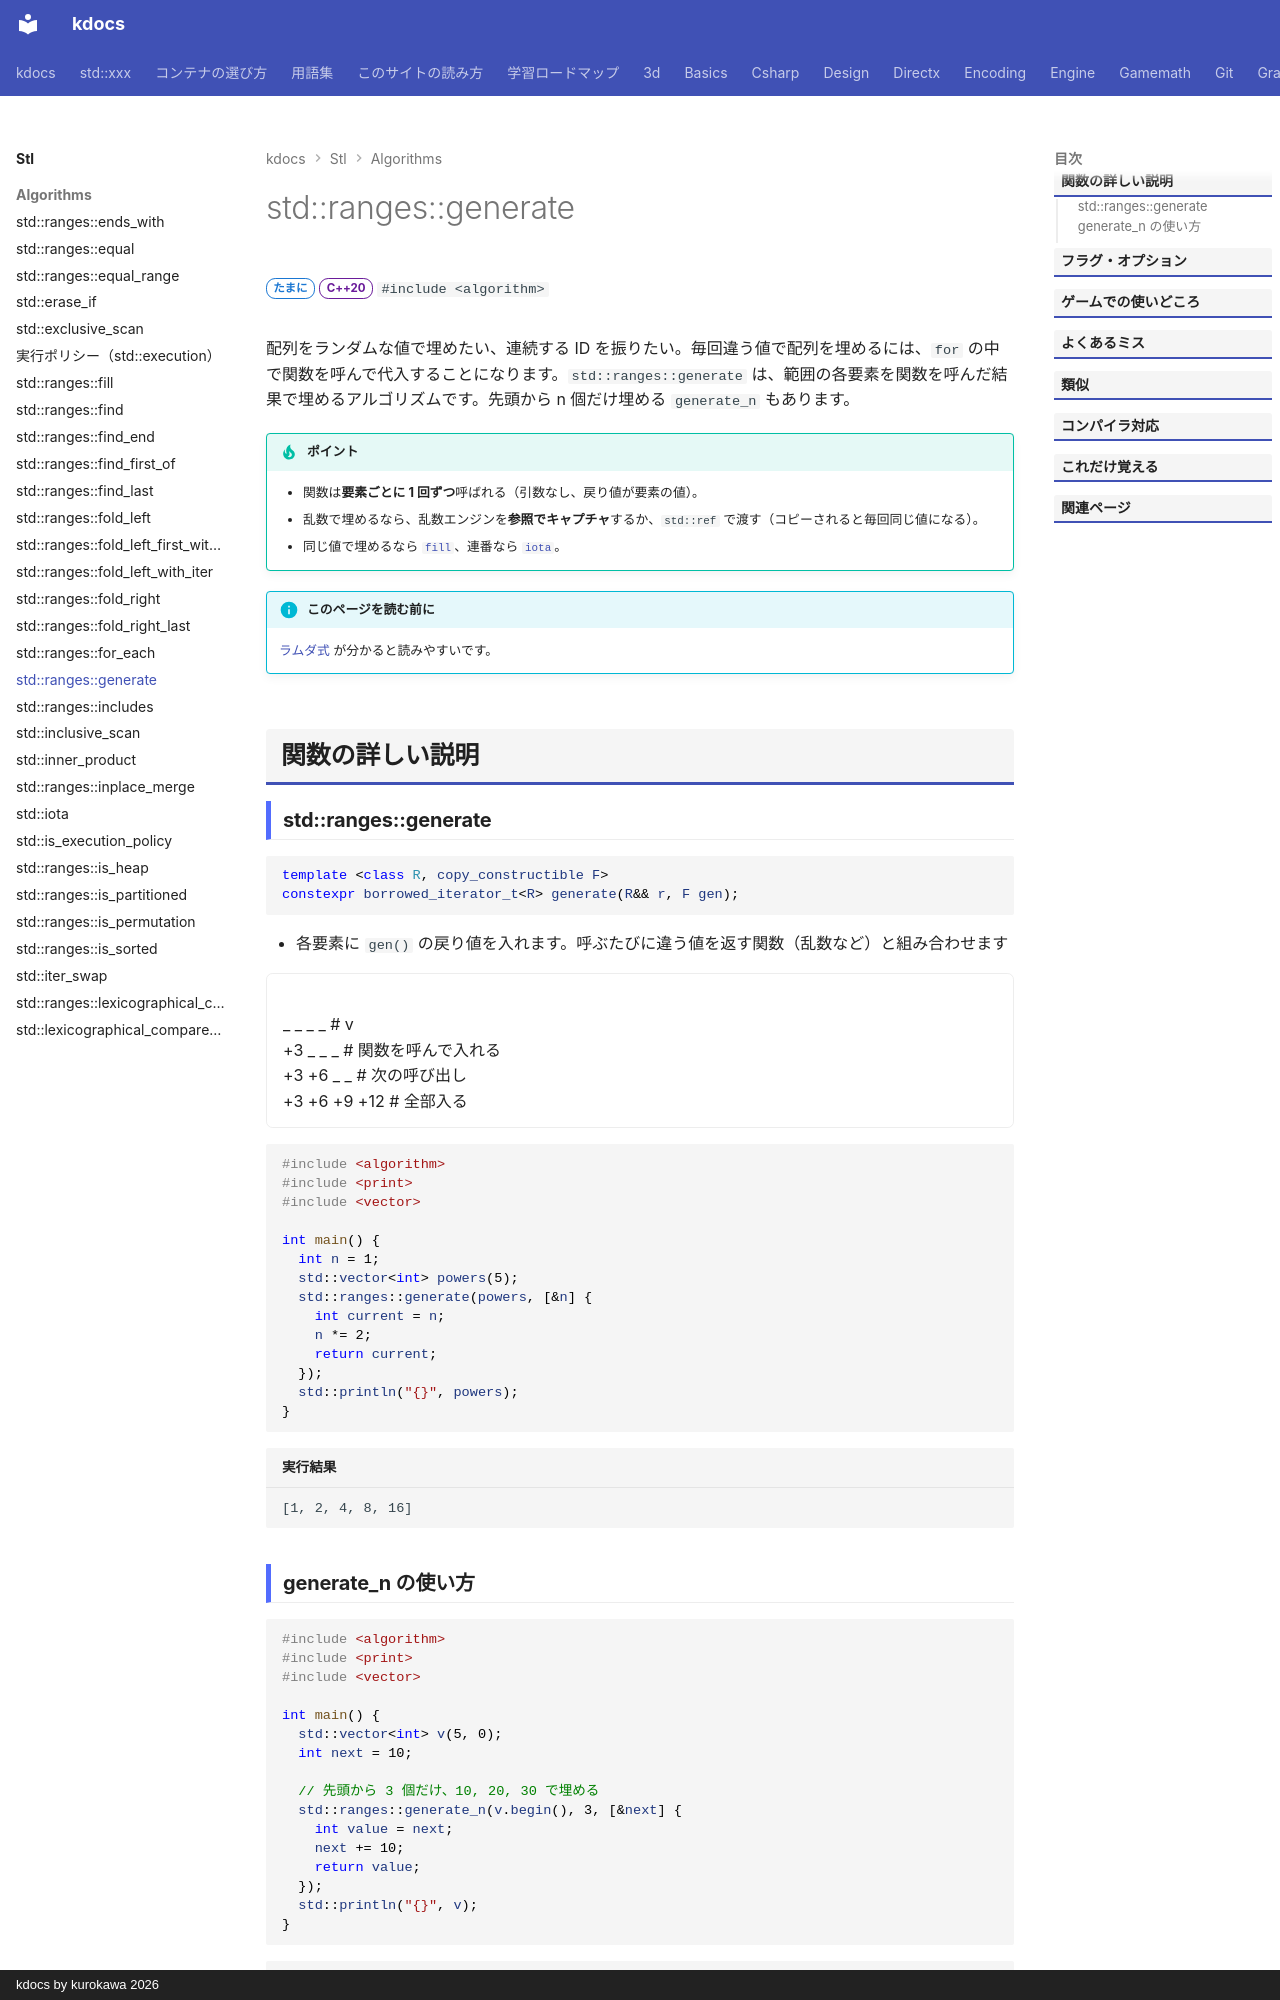

repository: qwzxdf/kdocs · page: stl/algorithms/generate/index.html · generator: mkdocs · copyright: kdocs by kurokawa 2026

---
title: std::ranges::generate
summary: "範囲の各要素を、関数を呼んだ結果で埋める。"
order: 47
tags:
  - アルゴリズム
---

# std::ranges::generate

<div class="page-badges" markdown>
<span class="rank rank-sometimes">たまに</span>
<span class="ver ver-20">C++20</span>
`#include <algorithm>`
</div>

配列をランダムな値で埋めたい、連続する ID を振りたい。毎回違う値で配列を埋めるには、`for` の中で関数を呼んで代入することになります。`std::ranges::generate` は、範囲の各要素を関数を呼んだ結果で埋めるアルゴリズムです。先頭から n 個だけ埋める `generate_n` もあります。

!!! tip "ポイント"
    - 関数は**要素ごとに 1 回ずつ**呼ばれる（引数なし、戻り値が要素の値）。
    - 乱数で埋めるなら、乱数エンジンを**参照でキャプチャ**するか、`std::ref` で渡す（コピーされると毎回同じ値になる）。
    - 同じ値で埋めるなら [`fill`](fill.md)、連番なら [`iota`](iota.md)。

!!! info "このページを読む前に"
    [ラムダ式](../../basics/lambda.md) が分かると読みやすいです。

## 関数の詳しい説明

### std::ranges::generate {#generate}

```cpp
template <class R, copy_constructible F>
constexpr borrowed_iterator_t<R> generate(R&& r, F gen);
```

- 各要素に `gen()` の戻り値を入れます。呼ぶたびに違う値を返す関数（乱数など）と組み合わせます

<div class="anim" data-label="std::generate(v.begin(), v.end(), next)">
_ _ _ _ # v
+3 _ _ _ # 関数を呼んで入れる
+3 +6 _ _ # 次の呼び出し
+3 +6 +9 +12 # 全部入る
</div>

```cpp
#include <algorithm>
#include <print>
#include <vector>

int main() {
  int n = 1;
  std::vector<int> powers(5);
  std::ranges::generate(powers, [&n] {
    int current = n;
    n *= 2;
    return current;
  });
  std::println("{}", powers);
}
```

```text title="実行結果"
[1, 2, 4, 8, 16]
```
